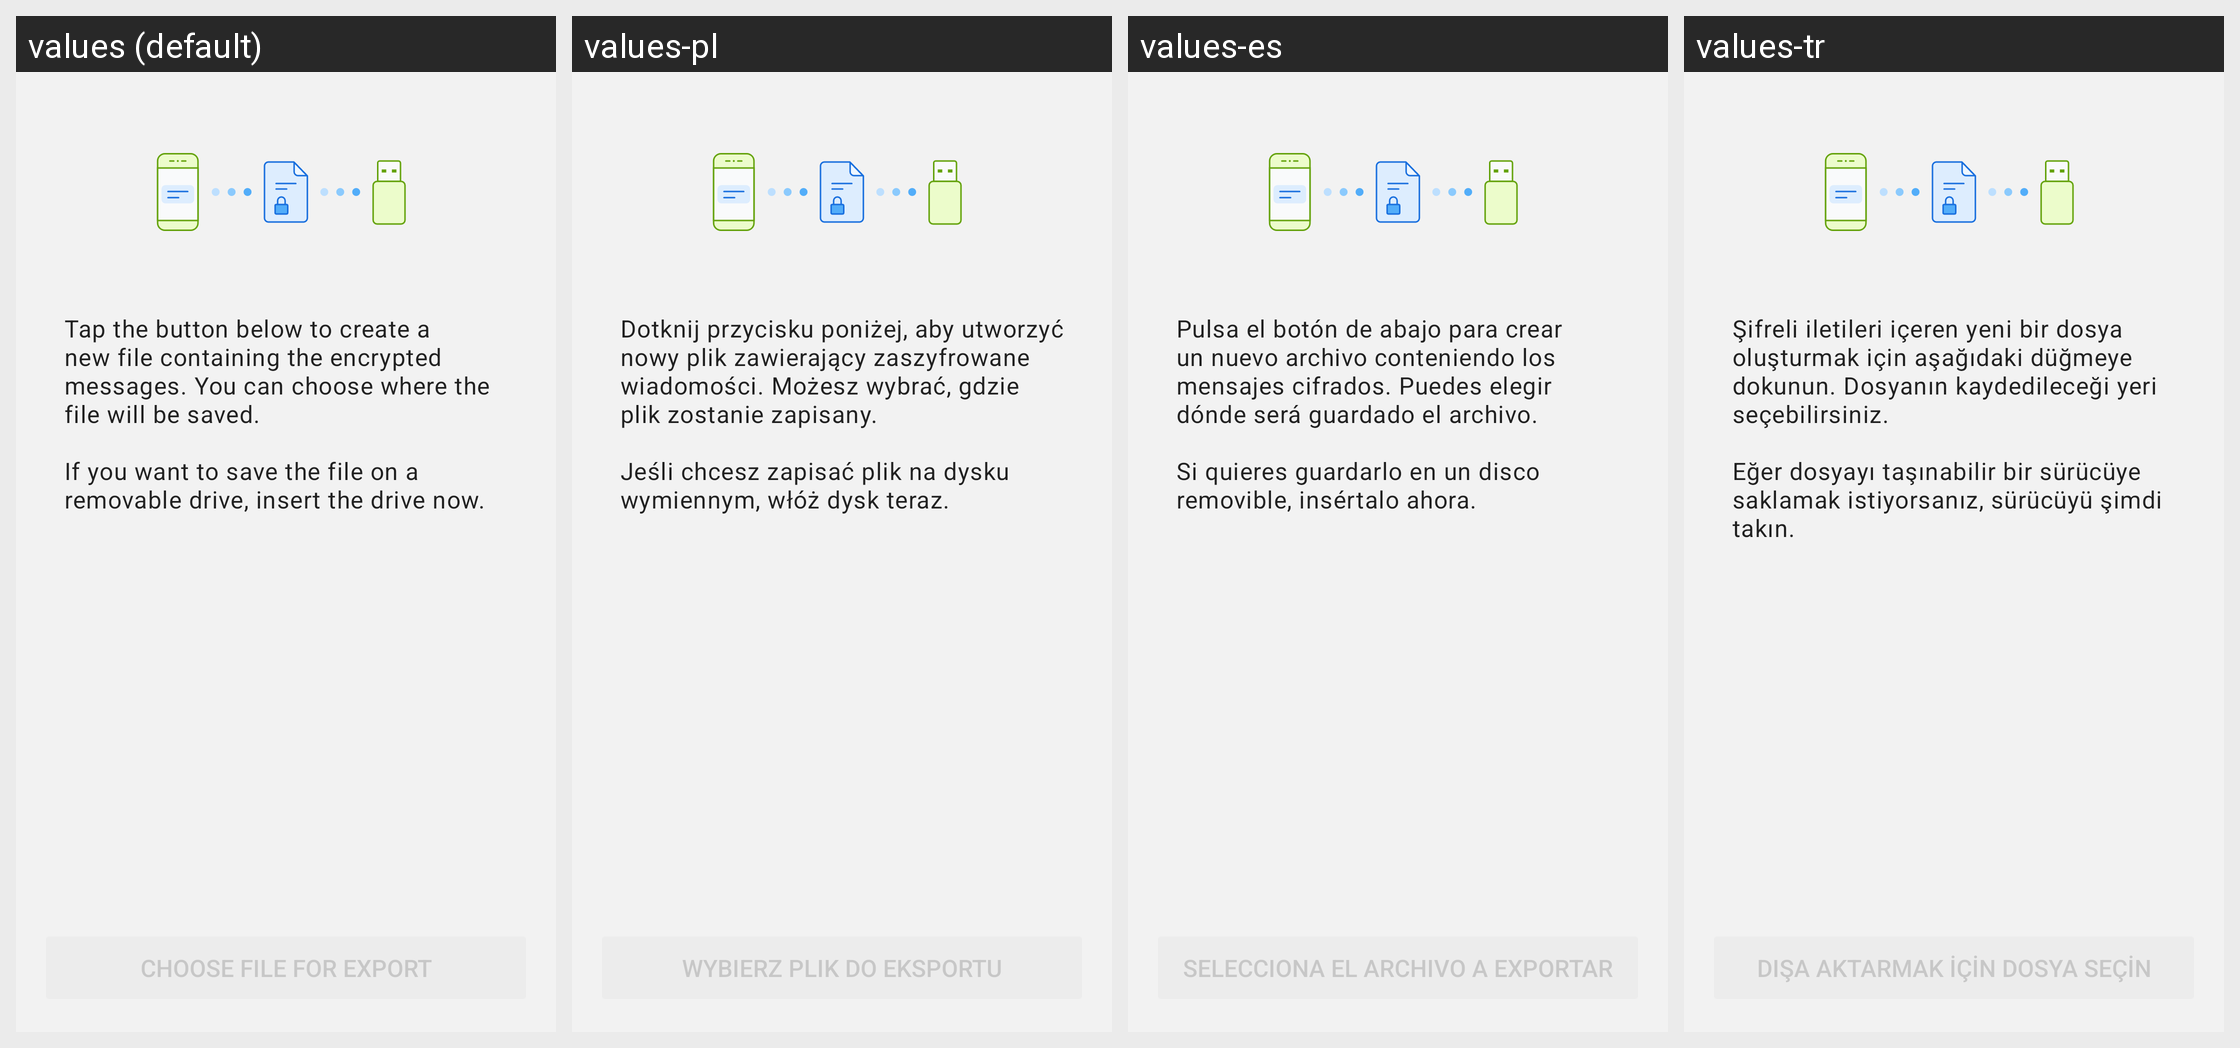

For this localized Android screen grid, give each drawn string resource with its value in every locale shown.
Android screen res/layout/fragment_transfer_data_send.xml rendered under 4 locales, left to right: values (default), values-pl, values-es, values-tr. Device: Nexus 5 (rendered at 1080×1920; each locale shown at half size, 540×960, under a caption strip naming it); theme BriarTheme.
Other locales in the repository, not shown: values-ar, values-ast, values-az, values-bg, values-br, values-bs, values-ca, values-cs, values-de, values-eu, values-fa, values-fi, values-fr, values-gl, values-he, values-hi, values-hu, values-is, values-it, values-ja, values-ka, values-ko, values-lt, values-mk, values-ms, values-my, values-nb, values-nl, values-oc, values-pt-rBR, values-ro, values-ru, values-sq, values-sr, values-sv, values-sw, values-uk, values-zh-rCN, values-zh-rTW.
Strings drawn on this screen, with the default value and each locale's value (text and hints the layout hard-codes, and strings that could not be matched under every locale, appear in the picture but are not listed):

removable_drive_send_intro
  values: Tap the button below to create a new file containing the encrypted messages. You can choose where the file will be saved.
      
      If you want to save the file on a removable drive, insert the drive now.
  values-pl: Dotknij przycisku poniżej, aby utworzyć nowy plik zawierający zaszyfrowane wiadomości. Możesz wybrać, gdzie plik zostanie zapisany.
      
      Jeśli chcesz zapisać plik na dysku wymiennym, włóż dysk teraz.
  values-es: Pulsa el botón de abajo para crear un nuevo archivo conteniendo los mensajes cifrados. Puedes elegir dónde será guardado el archivo.
      
      Si quieres guardarlo en un disco removible, insértalo ahora.
  values-tr: Şifreli iletileri içeren yeni bir dosya oluşturmak için aşağıdaki düğmeye dokunun. Dosyanın kaydedileceği yeri seçebilirsiniz.
      
      Eğer dosyayı taşınabilir bir sürücüye saklamak istiyorsanız, sürücüyü şimdi takın.

removable_drive_send_button
  values: Choose file for export
  values-pl: Wybierz plik do eksportu
  values-es: Selecciona el archivo a exportar
  values-tr: Dışa aktarmak için dosya seçin
